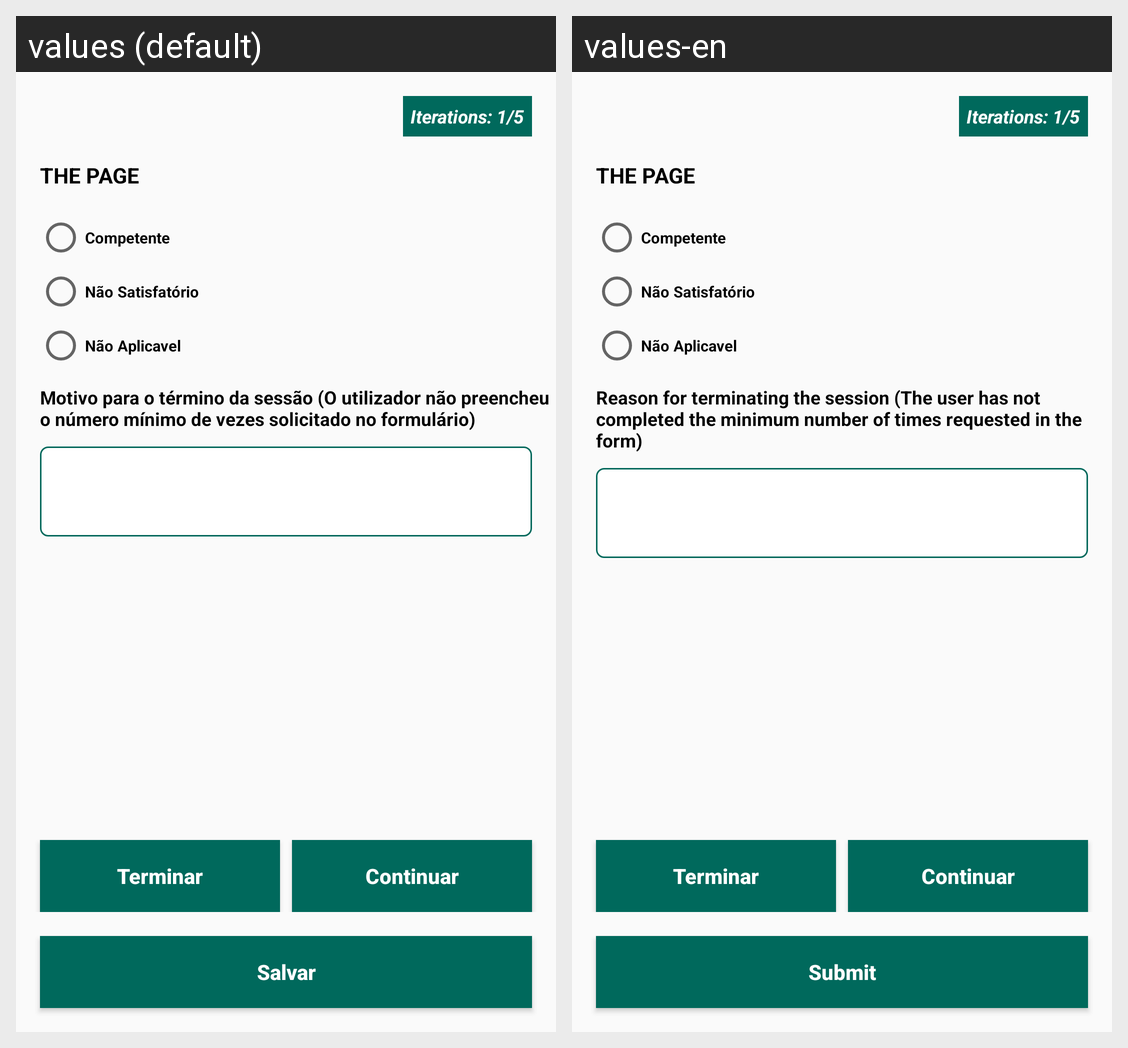

Locale-by-locale string values for the Android screen shown in this grid:
Android screen res/layout/page_frgament.xml rendered under 2 locales, left to right: values (default), values-en. Device: Nexus 5 (rendered at 1080×1920; each locale shown at half size, 540×960, under a caption strip naming it); theme AppTheme.
Strings drawn on this screen, with the default value and each locale's value (text and hints the layout hard-codes, and strings that could not be matched under every locale, appear in the picture but are not listed):

session_termination_reason
  values: Motivo para o término da sessão (O utilizador não preencheu o número mínimo de vezes solicitado no formulário)
  values-en: Reason for terminating the session (The user has not completed the minimum number of times requested in the form)

submit
  values: Salvar
  values-en: Submit

terminate
  values: Terminar
  values-en: Terminar

go_ahead
  values: Continuar
  values-en: Continuar
